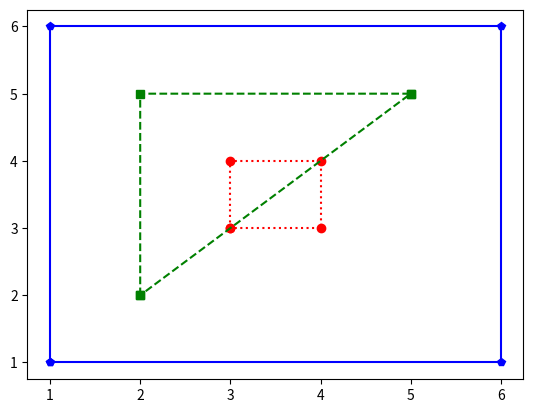

Python code for this plot:
import matplotlib.pyplot as plt

def large():
  x = [1,1,6,6,1]
  y = [1,6,6,1,1]
  plt.plot(x,y, "b-p")
  

def small():
  x = [3,3,4,4,3]
  y = [3,4,4,3,3]
  plt.plot(x,y, "r:o")

def medium():
  x = [2,2,5,5,2]
  y = [2,5,5,5,2]
  plt.plot(x,y, "g--s")

large()
small()
medium()
plt.show()